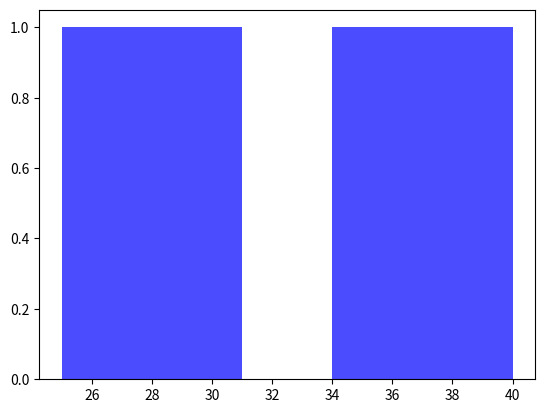

Recreate this plot in Python.
import pandas as pd
import matplotlib.pyplot as plt

df1 = pd.DataFrame({
    "Name":["Alice", "Bob", "Charlie", "David"],
    "Age":[25, 30, 35, 40],
    "Student_id":[1001, 1002, 1003, 1004],
    "roll_no":[1, 2, 3, 4]
})

df2=pd.DataFrame({
    "Department":["CS", "Math", "Physics", "Chemistry"],
    "Student_id":[1001, 1002, 1003, 1004],
    "roll_no":[1, 2, 3, 4]    
})

result = pd.merge(df1,df2, on=["Student_id","roll_no"]) # Merging two DataFrames based on the common column "Student_id"
# print(result)
# print(plt.plot(result["Age"]))
print(plt.hist(result["Age"], bins=5, color='blue', alpha=0.7)) # Creating a histogram of the "Age" column from the merged DataFrame
plt.show() # Displaying the merged DataFrame based on the common column "Student_id" 
